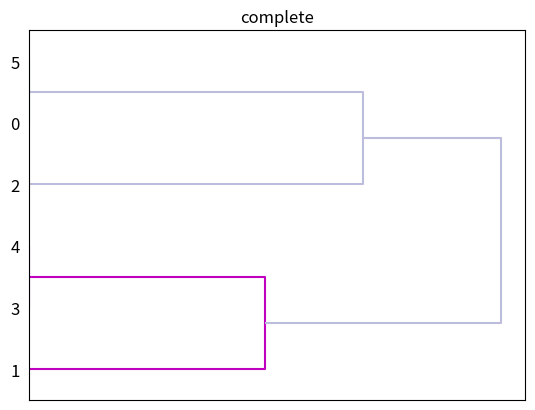
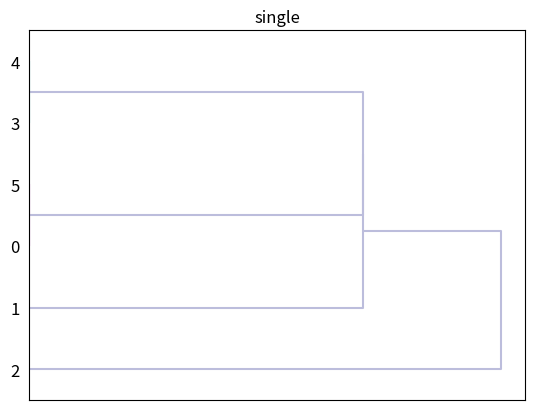
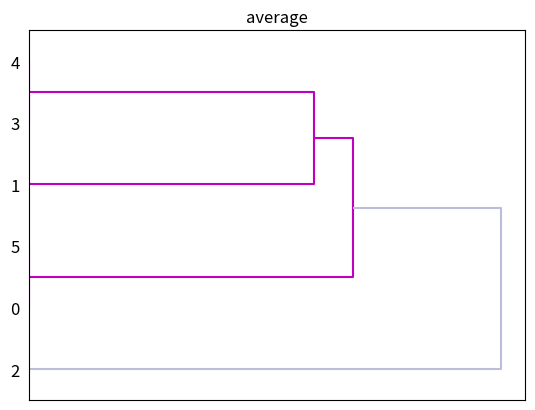

Write the Python code that produced these figures, in order.
import math
import numpy as np
from scipy.cluster import hierarchy
import matplotlib.pyplot as plt


def n_counter(ci, cj):
    n11 = 0
    n10 = 0
    n01 = 0
    n00 = 0
    for vi in range(len(ci)):
        if (ci[vi] == cj[vi]) and (ci[vi] == 1):
            n11 += 1
        elif (ci[vi] == cj[vi]) and (ci[vi] == 0):
            n00 += 1
        elif ci[vi] > cj[vi]:
            n10 += 1
        elif ci[vi] < cj[vi]:
            n01 += 1
    return n11, n10, n01, n00


def distanceSMC(p, q):
    n11, n10, n01, n00 = n_counter(p, q)
    smc = (n11 + n00) / (n11 + n10 + n01 + n00)
    return smc


def distanceJC(p, q):
    n11, n10, n01, n00 = n_counter(p, q)
    jc = n11 / (n11 + n10 + n01)
    return jc


def distanceRC(p, q):
    n11, n10, n01, n00 = n_counter(p, q)
    rc = n11 / (n11 + n10 + n01 + n00)
    return rc


def single_link(ci, cj):
    return min([distanceRC(vi, vj) for vi in ci for vj in cj])


def complete_link(ci, cj):
    return max([distanceSMC(vi, vj) for vi in ci for vj in cj])


def average_link(ci, cj):
    distances = [distanceJC(vi, vj) for vi in ci for vj in cj]
    return sum(distances) / len(distances)


def get_distance_measure(M):
    if M == 0:
        return single_link
    elif M == 1:
        return complete_link
    else:
        return average_link


class AggCluster:
    def __init__(self, data, K, M):
        self.data = data
        self.N = len(data)
        self.K = K
        self.measure = get_distance_measure(M)
        self.clusters = self.init_clusters()

    def init_clusters(self):
        return {data_id: [data_point] for data_id, data_point in enumerate(self.data)}

    def find_closest_clusters(self):
        min_dist = math.inf
        closest_clusters = None
        clusters_ids = list(self.clusters.keys())
        for i, cluster_i in enumerate(clusters_ids[:-1]):
            for j, cluster_j in enumerate(clusters_ids[i + 1:]):
                dist = self.measure(self.clusters[cluster_i], self.clusters[cluster_j])
                if dist < min_dist:
                    min_dist, closest_clusters = dist, (cluster_i, cluster_j)
        return closest_clusters

    def merge_and_form_new_clusters(self, ci_id, cj_id):
        new_clusters = {0: self.clusters[ci_id] + self.clusters[cj_id]}
        for cluster_id in self.clusters.keys():
            if (cluster_id == ci_id) | (cluster_id == cj_id):
                continue
            new_clusters[len(new_clusters.keys())] = self.clusters[cluster_id]
        print(new_clusters)
        return new_clusters

    def run_algorithm(self):
        while len(self.clusters.keys()) > self.K:
            closest_clusters = self.find_closest_clusters()
            self.clusters = self.merge_and_form_new_clusters(*closest_clusters)

    def print(self):
        for id, points in self.clusters.items():
            print("Cluster: {}".format(id))
            for point in points:
                print("    {}".format(point))


dataset = np.array([[1, 1, 1, 0, 1],
                    [1, 0, 1, 0, 0],
                    [1, 1, 0, 1, 1],
                    [1, 0, 1, 0, 1],
                    [1, 0, 1, 0, 1],
                    [1, 1, 1, 0, 1]])
print("Single")
agg_hierarchical_clustering = AggCluster(dataset, 1, 0)
agg_hierarchical_clustering.run_algorithm()

print("Complete")
agg_hierarchical_clustering = AggCluster(dataset, 1, 1)
agg_hierarchical_clustering.run_algorithm()

print("Average")
agg_hierarchical_clustering = AggCluster(dataset, 1, 2)
agg_hierarchical_clustering.run_algorithm()
###pictures
ytdist = dataset
Z = hierarchy.linkage(ytdist, 'complete')
plt.figure()
dn = hierarchy.dendrogram(Z)
hierarchy.set_link_color_palette(['m', 'c', 'y', 'k'])
dn1 = hierarchy.dendrogram(Z, above_threshold_color='y',
                           orientation='top')
dn2 = hierarchy.dendrogram(Z,
                           above_threshold_color='#bcbddc',
                           orientation='right')
hierarchy.set_link_color_palette(None)  # reset to default after use
plt.title("complete")
plt.show()

Z = hierarchy.linkage(ytdist, 'single')
plt.figure()
dn = hierarchy.dendrogram(Z)
hierarchy.set_link_color_palette(['m', 'c', 'y', 'k'])
dn1 = hierarchy.dendrogram(Z, above_threshold_color='y',
                           orientation='top')
dn2 = hierarchy.dendrogram(Z,
                           above_threshold_color='#bcbddc',
                           orientation='right')
hierarchy.set_link_color_palette(None)  # reset to default after use
plt.title("single")
plt.show()

Z = hierarchy.linkage(ytdist, 'average')
plt.figure()
dn = hierarchy.dendrogram(Z)
hierarchy.set_link_color_palette(['m', 'c', 'y', 'k'])
dn1 = hierarchy.dendrogram(Z, above_threshold_color='y',
                           orientation='top')
dn2 = hierarchy.dendrogram(Z,
                           above_threshold_color='#bcbddc',
                           orientation='right')
hierarchy.set_link_color_palette(None)  # reset to default after use
plt.title('average')
plt.show()
